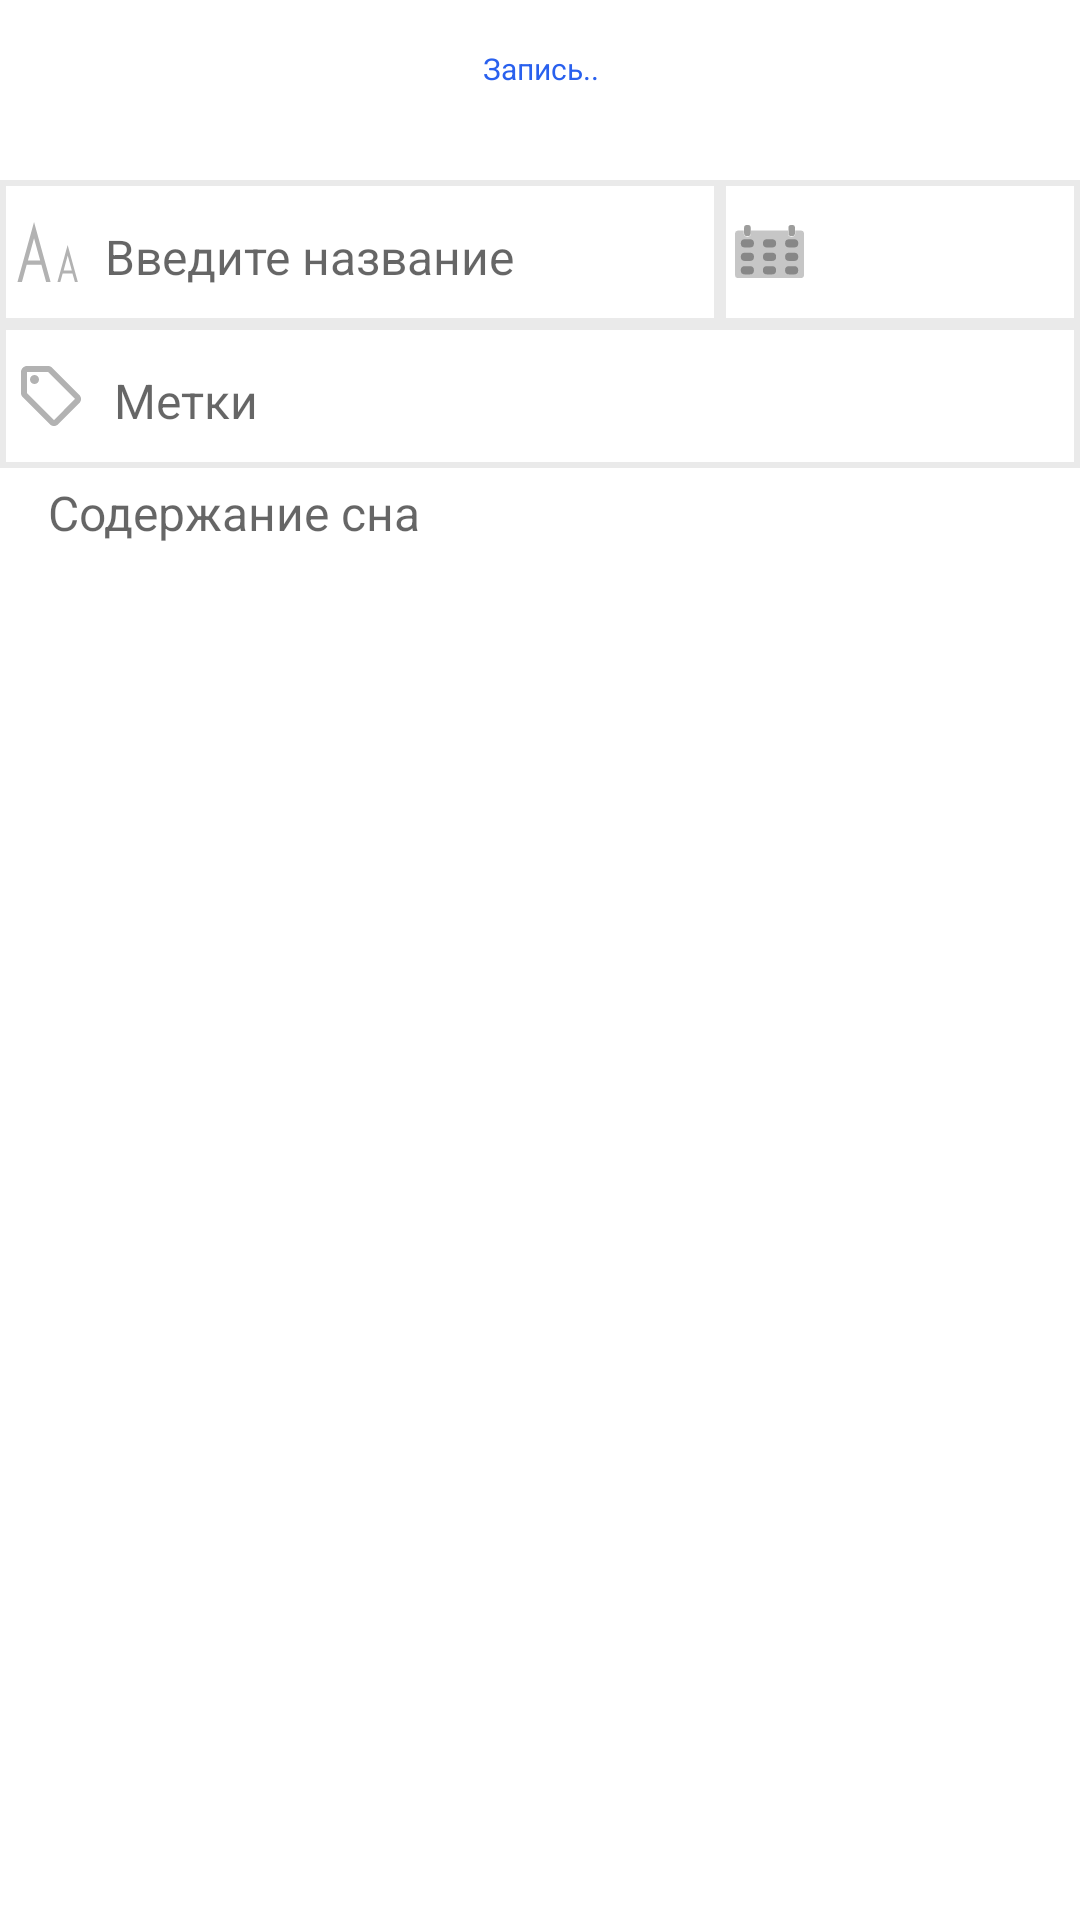

This screen was rendered from an Android layout file. Write that file and the resources it references.
<!-- AndroidManifest.xml: application theme AppTheme -->
<!-- res/layout/fragment_recording.xml -->
<?xml version="1.0" encoding="utf-8"?>
<androidx.constraintlayout.widget.ConstraintLayout
        xmlns:tools="http://schemas.android.com/tools"
        xmlns:app="http://schemas.android.com/apk/res-auto"
        xmlns:android="http://schemas.android.com/apk/res/android"
        android:layout_width="match_parent"
        android:layout_height="match_parent"
        android:id="@+id/fragment_recording"
        tools:ignore="ContentDescription"
        tools:context=".RecordingFragment">

    <Button
            android:layout_width="wrap_content"
            android:layout_height="wrap_content"
            android:id="@+id/button_exit"
            style="@style/MyButtonStyle"
            app:layout_constraintTop_toTopOf="parent"
            app:layout_constraintStart_toStartOf="parent"
            android:layout_marginStart="24dp"/>
    <TextView
            android:text="@string/record"
            android:textColor="@color/buttonText"
            android:textSize="10sp"
            android:layout_width="wrap_content"
            android:layout_height="wrap_content"
            android:layout_gravity="center"
            android:id="@+id/recording"
            app:layout_constraintTop_toTopOf="parent"
            android:layout_marginTop="16dp"
            app:layout_constraintEnd_toStartOf="@+id/button_save"
            app:layout_constraintStart_toEndOf="@+id/button_exit"
            app:layout_constraintHorizontal_bias="0.466"
            tools:ignore="SmallSp"/>

    <Button
            android:layout_width="wrap_content"
            android:layout_height="wrap_content"
            android:id="@+id/button_save"
            style="@style/MyButtonStyle"
            app:layout_constraintTop_toTopOf="parent"
            android:layout_marginEnd="16dp"
            app:layout_constraintEnd_toEndOf="parent"/>

    <LinearLayout android:layout_width="match_parent"
                  android:layout_height="wrap_content"
                  android:orientation="vertical"
                  android:id="@+id/linearLayout"
                  app:layout_constraintTop_toTopOf="parent"
                  android:layout_marginTop="60dp">

        <LinearLayout android:layout_width="match_parent"
                      android:layout_height="@dimen/height_view"
                      android:orientation="horizontal"
                      android:baselineAligned="false">


            <LinearLayout android:layout_width="match_parent"
                          android:layout_height="match_parent"
                          android:background="@drawable/ramka_top"
                          android:layout_weight="0.5">


                <ImageView android:layout_width="wrap_content"
                           android:layout_height="wrap_content"
                           style="@style/IcoRecordStyle"
                           android:src="@drawable/ic_aa"/>
                <EditText
                        android:layout_width="wrap_content"
                        android:layout_height="match_parent"
                        android:id="@+id/name_note"
                        style="@style/TextEditStyle"
                        android:autofillHints="no"
                        tools:targetApi="o"
                        android:inputType="textCapSentences"
                        android:maxLines="1"
                        android:hint="@string/name_note"
                        android:backgroundTint="@android:color/transparent"
                        tools:ignore="SpUsage"/>
            </LinearLayout>

            <LinearLayout android:layout_width="match_parent"
                          android:layout_height="match_parent"
                          android:background="@drawable/ramka_top"
                          android:layout_weight="1">

                <ImageView android:layout_width="wrap_content"
                           android:layout_height="wrap_content"
                           style="@style/IcoRecordStyle"
                           android:src="@drawable/ic_calendar"/>

                <TextView
                        android:layout_width="match_parent"
                        android:layout_height="match_parent"
                        android:id="@+id/date_note"
                        android:paddingEnd="10dp"
                        tools:ignore="RtlSymmetry,SpUsage,TextFields"
                        android:gravity="center"
                        style="@style/TextEditStyle"
                        android:backgroundTint="@android:color/transparent"
                        android:focusable="false"/>
            </LinearLayout>
        </LinearLayout>

        <LinearLayout android:layout_width="match_parent"
                      android:layout_height="@dimen/height_view"
                      android:background="@drawable/ramka_bottom"
                      android:orientation="horizontal"
        >

            <ImageView android:layout_width="wrap_content"
                       android:layout_height="wrap_content"
                       style="@style/IcoRecordStyle"
                       android:src="@drawable/ic_label"/>
            <EditText
                    android:layout_width="match_parent"
                    android:layout_height="match_parent"
                    android:id="@+id/label_et"
                    android:inputType="text"
                    android:maxLines="1"
                    android:autofillHints="no"
                    tools:targetApi="o"
                    android:hint="@string/labels"
                    style="@style/TextEditStyle"
                    android:backgroundTint="@android:color/transparent"
                    tools:ignore="SpUsage"/>
        </LinearLayout>

    </LinearLayout>
    <ScrollView android:layout_width="match_parent"
                android:layout_height="wrap_content"
                app:layout_constraintStart_toStartOf="parent"
                app:layout_constraintEnd_toEndOf="parent"
                app:layout_constraintHorizontal_bias="0.0"
                android:layout_marginStart="16dp"
                android:layout_marginEnd="4dp"
                app:layout_constraintTop_toBottomOf="@+id/linearLayout"
                app:layout_constraintBottom_toBottomOf="parent"
                app:layout_constraintVertical_bias="0.0"
                android:layout_marginTop="4dp">


        <EditText android:layout_width="match_parent"
                  android:layout_height="wrap_content"
                  android:id="@+id/record_et"
                  android:gravity="start"
                  android:background="@null"
                  android:autofillHints="no"
                  tools:targetApi="o"
                  android:layout_gravity="center_horizontal"
                  android:hint="@string/contents"
                  android:textSize="@dimen/sizeText"
                  android:inputType="textCapSentences|textMultiLine"
        />
    </ScrollView>
</androidx.constraintlayout.widget.ConstraintLayout>
<!-- resources referenced by this layout -->
<resources>
  <color name="buttonText">#2960EE</color>
  <dimen name="height_view">48dp</dimen>
  <dimen name="sizeText">16sp</dimen>
  <!-- drawable ic_aa (drawable) -->
  <vector android:autoMirrored="true"
          android:height="20.09dp"
      android:viewportHeight="20.09"
          android:viewportWidth="22.1"
      android:width="20.94dp"
          xmlns:android="http://schemas.android.com/apk/res/android">
      <path android:fillColor="@color/primaryDarkColor"
            android:pathData="M11.78,23.08h1.57L6.68,0 0,23.08L1.57,23.08l2.53,-8.73L9.26,14.35ZM4.52,12.87 L6.68,5.43l2.15,7.44Z"/>
      <path android:fillColor="@color/primaryDarkColor"
            android:pathData="M21.9,23.06h1L18.47,7.67 14.04,23.06h1l1.68,-5.83h3.44ZM17.06,16.25 L18.49,11.25 19.93,16.25Z"/>
  </vector>
  <!-- drawable ramka_top (drawable) -->
  <?xml version="1.0" encoding="utf-8"?>
  <layer-list xmlns:android="http://schemas.android.com/apk/res/android">
      <item
              android:gravity="center">
      <shape
              android:shape="rectangle">
          <stroke
                  android:color="?android:colorPrimary"
                  android:width="2dp"/>
      </shape>
      </item>
      <item
              android:bottom="725dp"
  >
          <shape
                  android:shape="line">
              <stroke
                      android:color="?android:colorPrimary"
                      android:width="4dp"/>
          </shape>
      </item>
  </layer-list>
  <string name="contents">Содержание сна</string>
  <string name="labels">Метки</string>
  <string name="name_note">Введите название</string>
  <string name="record">Запись..</string>
  <style name="IcoRecordStyle" parent="">
          <item name="android:layout_marginStart">@dimen/padd_img_start</item>
          <item name="android:layout_marginTop">@dimen/padd_img_top</item>
          <item name="android:layout_gravity">center_vertical</item>
      </style>
  <style name="MyButtonStyle" parent="Widget.AppCompat.Button.Borderless">
          <item name="android:textColor">@color/buttonText</item>
          <item name="android:textSize">10sp</item>
          <item name="background">@color/transparent</item>
      </style>
  <style name="TextEditStyle" parent="Widget.AppCompat.EditText">
          <item name="android:textSize">16sp</item>
          <item name="android:layout_marginStart">5dp</item>
          <item name="android:textColor">@color/primaryDarkColor</item>
  
      </style>
  <color name="primaryDarkColor">#b2b2b2</color>
  <dimen name="padd_img_start">5dp</dimen>
  <dimen name="padd_img_top">0dp</dimen>
  <color name="transparent">@null</color>
  <color name="primaryColor">#EAEAEA</color>
  <color name="colorAccent">#2A837A</color>
  <style name="MySearchStyle" parent="Widget.AppCompat.SearchView">
          <item name="android:editTextColor">@color/primaryDarkColor</item>
          <item name="android:background">@drawable/search_background</item>
  
  
      </style>
  <!-- drawable search_background (drawable) -->
  <?xml version="1.0" encoding="utf-8"?>
  <shape
          android:shape="rectangle"
          xmlns:android="http://schemas.android.com/apk/res/android">
  
      <solid android:color="?android:colorPrimary"
      />
  
      <corners android:radius="50dp"/>
  
      <size android:height="15dp"
          android:width="150dp"/>
  
  </shape>
  <style name="CustomAlert.ButtonStyle" parent="Widget.AppCompat.Button.ButtonBar.AlertDialog">
          <item name="android:textColor">@color/colorAccent</item>
      </style>
</resources>
